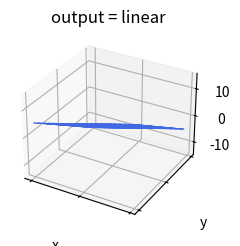
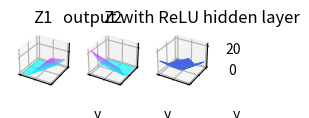
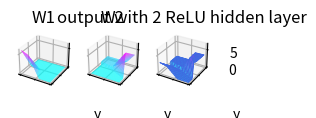

Write Python code to recreate these figures, in order.
import matplotlib.pyplot as plt
import numpy as np

from matplotlib import cm

plt.style.use('_mpl-gallery')

def plot_region(ax,X,Y,Z,title='',with_line=False):
    if with_line:
        ax.plot_surface(X, Y, Z, cmap='cool', edgecolor='royalblue', lw=0.5, rstride=2, cstride=2, alpha=0.8)
    else:
        ax.plot_surface(X, Y, Z,  cmap='cool')
    if title != '':
        ax.set_title(title)
    ax.set(xticklabels=[],yticklabels=[])
    ax.set_xlabel('x')
    ax.set_ylabel('y')


def get_relu(X,Y,ax,ay,b):
    Z = ax * X + ay * Y +b
    return (Z>0)*Z

# data
X1 = np.arange(-5, 5, 0.25)
X2 = np.arange(-5, 5, 0.25)
X1, X2 = np.meshgrid(X1, X2)

# without hidden layer
fig, ax = plt.subplots(subplot_kw={"projection": "3d"})
a01 = 1
a02 = -2
b0 = 0.25
plot_region(ax,X1,X2,a01*X1+a02*X2+b0,'output = linear', with_line=True)

# with one hidden layer (with ReLU)
a11 = 2
a12 = -1
b1 = 0.5

a21 = -0.5
a22 = -2
b2 = -0.5

Z1 = get_relu(X1,X2,a11,a12,b1)
Z2 = get_relu(X1,X2,a21,a22,b2)

fig, ax = plt.subplots(1,3,subplot_kw={"projection": "3d"})
plot_region(ax[0],X1,X2,Z1,'Z1')
plot_region(ax[1],X1,X2,Z2, 'Z2')
plot_region(ax[2],X1,X2,Z1+Z2,'output with ReLU hidden layer', with_line=True)

# with two hidden layers (with ReLU)
a31 = -0.3
a32 = 0.3
b3 = -0.5

a41 = 0.5
a42 = -3
b4 = 1

W1 = get_relu(Z1,Z2,a31,a32,b3) 
W2 = get_relu(Z1,Z2,a41,a42,b4) 

fig, ax = plt.subplots(1,3,subplot_kw={"projection": "3d"})
plot_region(ax[0],X1,X2,W1,'W1')
plot_region(ax[1],X1,X2,W2, 'W2')
plot_region(ax[2],X1,X2,W1+W2,'output with 2 ReLU hidden layer', with_line=True)

plt.show()

